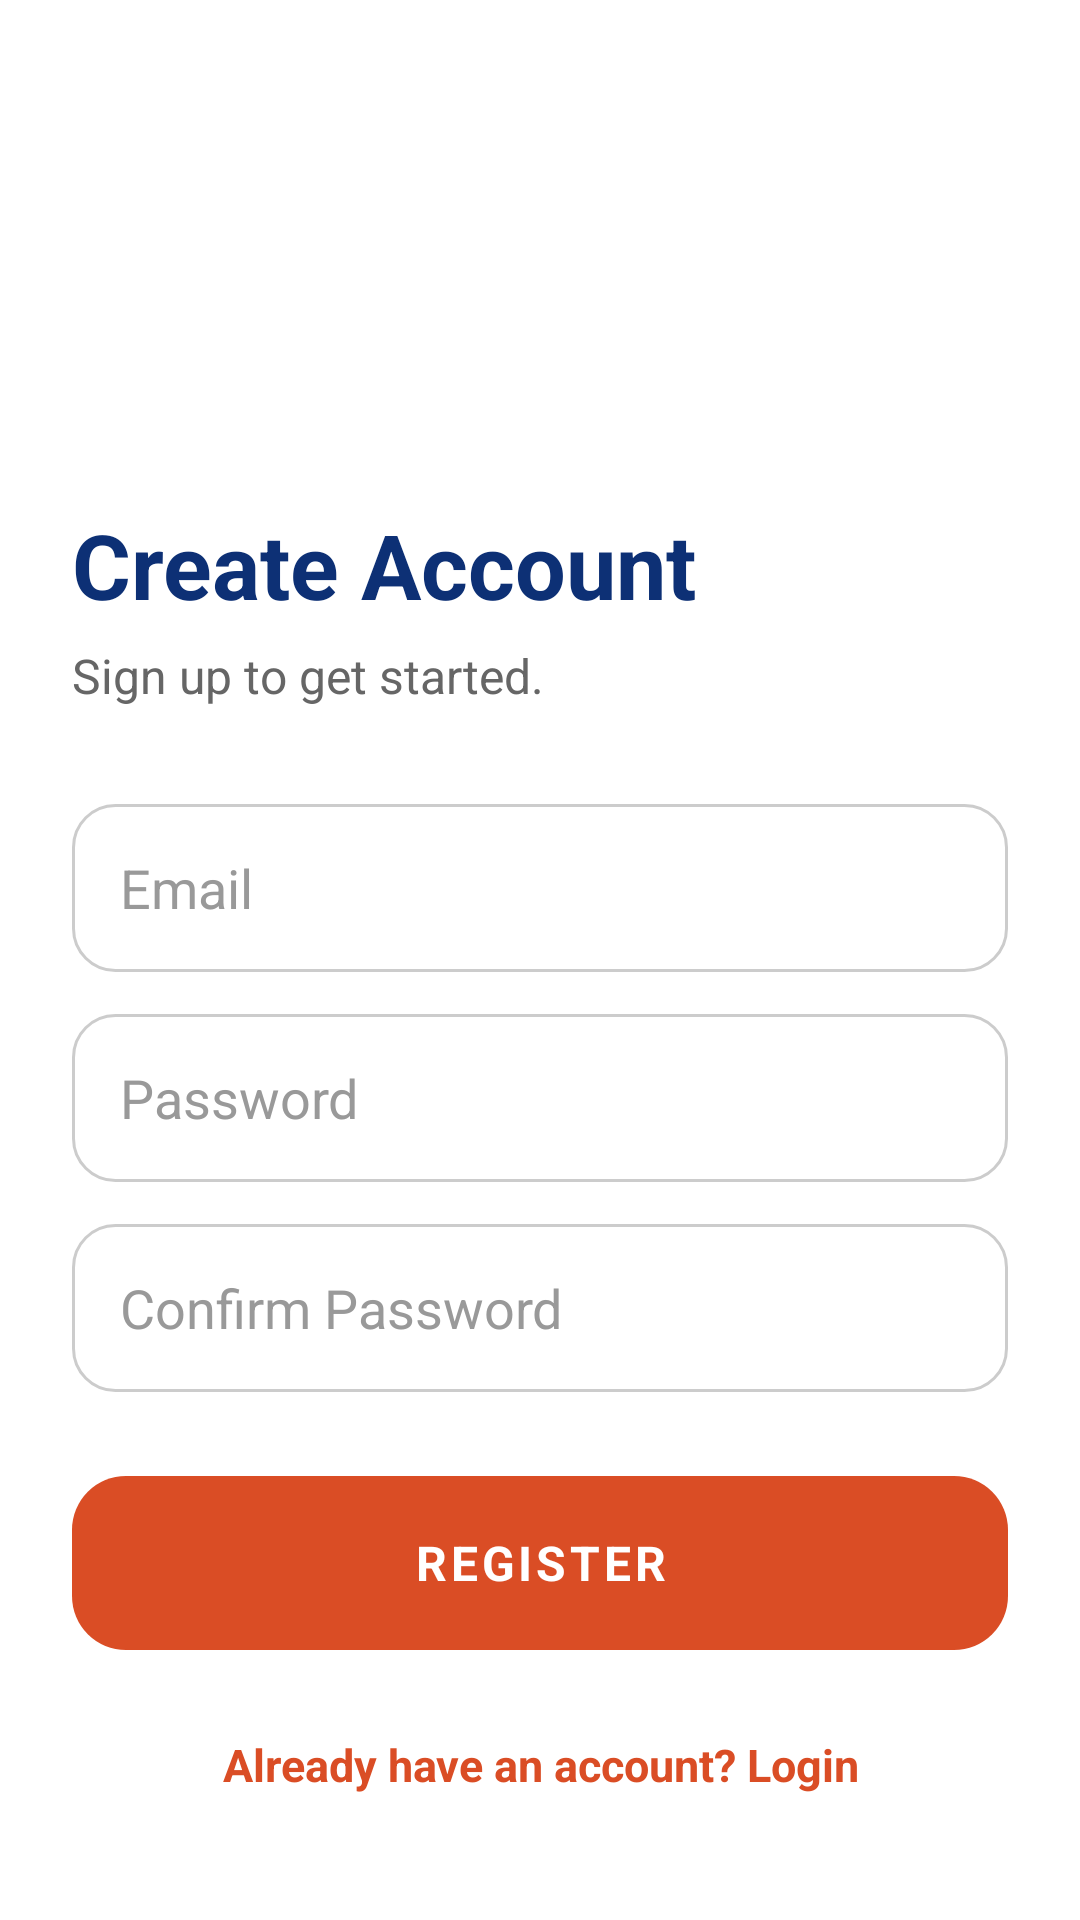

Android layout source for this screen:
<!-- AndroidManifest.xml: application theme Theme.Eproject_1 -->
<!-- res/layout/activity_register.xml -->
<?xml version="1.0" encoding="utf-8"?>
<ScrollView
    android:id="@+id/main"
    xmlns:android="http://schemas.android.com/apk/res/android"
    android:layout_width="match_parent"
    android:layout_height="match_parent"
    android:background="#FFFFFF"
    android:fillViewport="true">

    <LinearLayout
        android:layout_width="match_parent"
        android:layout_height="wrap_content"
        android:orientation="vertical"
        android:padding="24dp">

        <ImageView
            android:layout_width="80dp"
            android:layout_height="80dp"
            android:layout_marginTop="40dp"
            android:contentDescription="E Logo"
            android:src="@drawable/e_logo" />

        <TextView
            android:layout_width="wrap_content"
            android:layout_height="wrap_content"
            android:layout_marginTop="24dp"
            android:text="Create Account"
            android:textColor="#0D3075"
            android:textSize="30sp"
            android:textStyle="bold" />

        <TextView
            android:layout_width="wrap_content"
            android:layout_height="wrap_content"
            android:layout_marginTop="6dp"
            android:layout_marginBottom="32dp"
            android:text="Sign up to get started."
            android:textColor="#666666"
            android:textSize="16sp" />

        <EditText
            android:id="@+id/etEmail"
            android:layout_width="match_parent"
            android:layout_height="56dp"
            android:background="@drawable/bg_input"
            android:hint="Email"
            android:inputType="textEmailAddress"
            android:paddingHorizontal="16dp"
            android:textColor="#0D3075"
            android:textColorHint="#999999" />

        <EditText
            android:id="@+id/etPassword"
            android:layout_width="match_parent"
            android:layout_height="56dp"
            android:layout_marginTop="14dp"
            android:background="@drawable/bg_input"
            android:hint="Password"
            android:inputType="textPassword"
            android:paddingHorizontal="16dp"
            android:textColor="#0D3075"
            android:textColorHint="#999999" />

        <EditText
            android:id="@+id/etConfirmPassword"
            android:layout_width="match_parent"
            android:layout_height="56dp"
            android:layout_marginTop="14dp"
            android:background="@drawable/bg_input"
            android:hint="Confirm Password"
            android:inputType="textPassword"
            android:paddingHorizontal="16dp"
            android:textColor="#0D3075"
            android:textColorHint="#999999" />

        <TextView
            android:id="@+id/btnRegister"
            android:layout_width="match_parent"
            android:layout_height="58dp"
            android:layout_marginTop="28dp"
            android:background="@drawable/bg_primary_button"
            android:clickable="true"
            android:focusable="true"
            android:gravity="center"
            android:letterSpacing="0.08"
            android:text="REGISTER"
            android:textColor="#FFFFFF"
            android:textSize="16sp"
            android:textStyle="bold" />

        <TextView
            android:id="@+id/tvGoLogin"
            android:layout_width="match_parent"
            android:layout_height="wrap_content"
            android:layout_marginTop="20dp"
            android:clickable="true"
            android:focusable="true"
            android:gravity="center"
            android:padding="8dp"
            android:text="Already have an account? Login"
            android:textColor="#DA4D25"
            android:textSize="15sp"
            android:textStyle="bold" />

    </LinearLayout>
</ScrollView>
<!-- resources referenced by this layout -->
<resources>
  <!-- drawable bg_input (drawable) -->
  <?xml version="1.0" encoding="utf-8"?>
  <shape xmlns:android="http://schemas.android.com/apk/res/android"
      android:shape="rectangle">
      <solid android:color="#FFFFFF" />
      <stroke android:width="1dp" android:color="#CCCCCC" />
      <corners android:radius="14dp" />
  </shape>
  <!-- drawable bg_primary_button (drawable) -->
  <?xml version="1.0" encoding="utf-8"?>
  <shape xmlns:android="http://schemas.android.com/apk/res/android"
      android:shape="rectangle">
  
      <solid android:color="#DA4D25" />
  
      <corners android:radius="18dp" />
  
  </shape>
  <style name="Theme.Eproject_1" parent="Base.Theme.Eproject_1" />
  <style name="Base.Theme.Eproject_1" parent="Theme.Material3.DayNight.NoActionBar">
          
          
      </style>
</resources>
